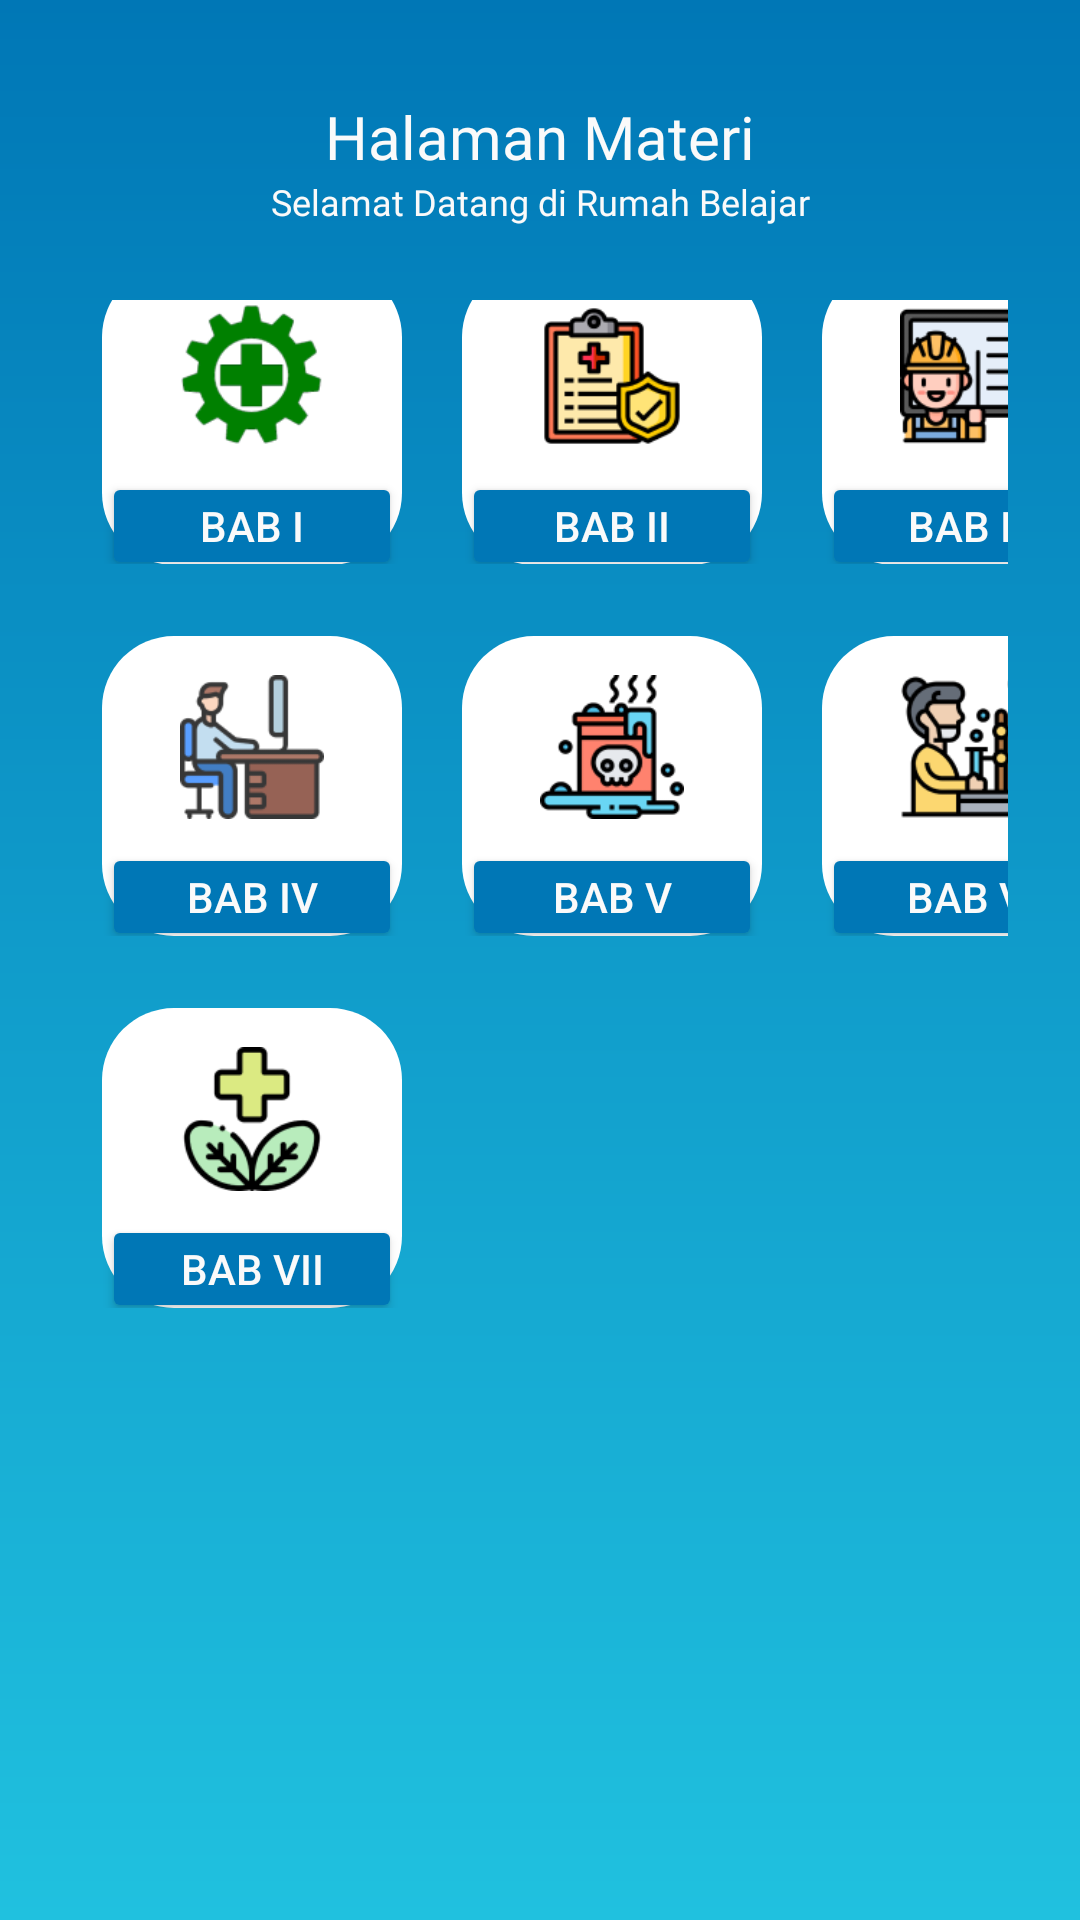

Here is an Android app screen rendered from its layout file. Give the layout XML and the strings, colors and styles it references.
<!-- AndroidManifest.xml: application theme Theme.PADRumahBelajar -->
<!-- res/layout/activity_materi.xml -->
<?xml version="1.0" encoding="utf-8"?>
<androidx.constraintlayout.widget.ConstraintLayout xmlns:android="http://schemas.android.com/apk/res/android"
    xmlns:app="http://schemas.android.com/apk/res-auto"
    xmlns:tools="http://schemas.android.com/tools"
    android:layout_width="match_parent"
    android:layout_height="match_parent"
    android:background="@drawable/header_bg"
    tools:context=".materi.MateriActivity">

    <TextView
        android:id="@+id/tvNama"
        android:layout_width="wrap_content"
        android:layout_height="wrap_content"
        android:layout_marginTop="32dp"
        android:fontFamily="@font/poppins_bold"
        android:text="Halaman Materi"
        android:textColor="#FAFAFA"
        android:textSize="20sp"
        app:layout_constraintEnd_toEndOf="parent"
        app:layout_constraintStart_toStartOf="parent"
        app:layout_constraintTop_toTopOf="parent" />

    <TextView
        android:id="@+id/textView4"
        android:layout_width="wrap_content"
        android:layout_height="wrap_content"
        android:fontFamily="@font/poppins_light"
        android:text="Selamat Datang di Rumah Belajar"
        android:textColor="#FAFAFA"
        android:textSize="12sp"
        app:layout_constraintEnd_toEndOf="parent"
        app:layout_constraintStart_toStartOf="parent"
        app:layout_constraintTop_toBottomOf="@+id/tvNama" />

    <androidx.constraintlayout.widget.ConstraintLayout
        android:layout_width="match_parent"
        android:layout_height="match_parent"
        android:layout_marginTop="100dp"
        android:background="@drawable/home_bg"
        android:elevation="4dp"
        app:layout_constraintBottom_toBottomOf="parent"
        app:layout_constraintEnd_toEndOf="parent"
        app:layout_constraintHorizontal_bias="1.0"
        app:layout_constraintStart_toStartOf="parent"
        app:layout_constraintVertical_bias="1.0">



    <LinearLayout
        android:id="@+id/linear1"
        android:layout_width="match_parent"
        android:layout_height="wrap_content"
        android:layout_marginStart="24dp"
        android:layout_marginEnd="24dp"
        android:layout_marginBottom="464dp"
        app:layout_constraintBottom_toBottomOf="parent"
        app:layout_constraintEnd_toEndOf="parent"
        app:layout_constraintStart_toStartOf="parent"
        app:layout_constraintTop_toTopOf="parent">

        <LinearLayout
            android:id="@+id/llBab1"
            android:layout_width="100dp"
            android:layout_height="100dp"
            android:layout_marginLeft="10dp"
            android:layout_marginRight="10dp"
            android:background="@drawable/bg_layout_white"
            android:clickable="true"
            android:focusable="true"
            android:focusableInTouchMode="true"
            android:orientation="vertical">

            <ImageView
                android:layout_width="48dp"
                android:layout_height="48dp"
                android:layout_marginLeft="26dp"
                android:layout_marginTop="13dp"
                android:layout_marginRight="26dp"
                android:src="@drawable/logo_bab1" />

            <Button
                android:id="@+id/opsi_b1"
                android:layout_width="match_parent"
                android:layout_height="36dp"
                android:layout_gravity="center_horizontal"
                android:layout_marginTop="8dp"
                android:padding="0dp"
                android:text="BAB I"
                android:textColor="#FAFAFA"
                android:backgroundTint="#0077B6"
                android:textAlignment="center" />

        </LinearLayout>

        <LinearLayout
            android:id="@+id/llBab2"
            android:layout_width="100dp"
            android:layout_height="100dp"
            android:layout_marginLeft="10dp"
            android:layout_marginRight="10dp"
            android:background="@drawable/bg_layout_white"
            android:orientation="vertical">

            <ImageView
                android:layout_width="48dp"
                android:layout_height="48dp"
                android:layout_marginLeft="26dp"
                android:layout_marginTop="13dp"
                android:layout_marginRight="26dp"
                android:src="@drawable/logo_bab2" />

            <Button
                android:id="@+id/opsi_b2"
                android:layout_width="match_parent"
                android:layout_height="36dp"
                android:layout_gravity="center_horizontal"
                android:layout_marginTop="8dp"
                android:padding="0dp"
                android:text="BAB II"
                android:textColor="#FAFAFA"
                android:backgroundTint="#0077B6"
                android:textAlignment="center" />

        </LinearLayout>

        <LinearLayout
            android:id="@+id/llBab3"
            android:layout_width="100dp"
            android:layout_height="100dp"
            android:layout_marginLeft="10dp"
            android:layout_marginRight="10dp"

            android:background="@drawable/bg_layout_white"
            android:orientation="vertical">

            <ImageView
                android:layout_width="48dp"
                android:layout_height="48dp"
                android:layout_marginLeft="26dp"
                android:layout_marginTop="13dp"
                android:layout_marginRight="26dp"
                android:src="@drawable/logo_bab3" />

            <Button
                android:id="@+id/opsi_b3"
                android:layout_width="match_parent"
                android:layout_height="36dp"
                android:layout_gravity="center_horizontal"
                android:layout_marginTop="8dp"
                android:padding="0dp"
                android:text="BAB III"
                android:textColor="#FAFAFA"
                android:backgroundTint="#0077B6"
                android:textAlignment="center" />

        </LinearLayout>

    </LinearLayout>

    <LinearLayout
        android:id="@+id/linear2"
        android:layout_width="match_parent"
        android:layout_height="wrap_content"
        app:layout_constraintTop_toBottomOf="@+id/linear1"
        android:layout_marginTop="24dp"
        android:layout_marginLeft="24dp"
        android:layout_marginRight="24dp" >

        <LinearLayout
            android:id="@+id/llBab4"
            android:orientation="vertical"
            android:layout_width="100dp"
            android:layout_height="100dp"
            android:layout_marginLeft="10dp"
            android:layout_marginRight="10dp"

            android:background="@drawable/bg_layout_white" >

            <ImageView
                android:layout_width="48dp"
                android:layout_height="48dp"
                android:layout_marginTop="13dp"
                android:layout_marginLeft="26dp"
                android:layout_marginRight="26dp"
                android:src="@drawable/logo_bab4"/>

            <Button
                android:id="@+id/opsi_b4"
                android:layout_width="match_parent"
                android:layout_height="36dp"
                android:text="BAB IV"
                android:padding="0dp"
                android:layout_gravity="center_horizontal"
                android:layout_marginTop="8dp"
                android:textColor="#FAFAFA"
                android:backgroundTint="#0077B6"
                android:textAlignment="center" />

        </LinearLayout>

        <LinearLayout
            android:id="@+id/llBab5"
            android:orientation="vertical"
            android:layout_width="100dp"
            android:layout_height="100dp"
            android:layout_marginLeft="10dp"
            android:layout_marginRight="10dp"

            android:background="@drawable/bg_layout_white" >

            <ImageView
                android:layout_width="48dp"
                android:layout_height="48dp"
                android:layout_marginTop="13dp"
                android:layout_marginLeft="26dp"
                android:layout_marginRight="26dp"
                android:src="@drawable/logo_bab5"/>

            <Button
                android:id="@+id/opsi_b5"
                android:layout_width="match_parent"
                android:layout_height="36dp"
                android:text="BAB V"
                android:padding="0dp"
                android:layout_gravity="center_horizontal"
                android:layout_marginTop="8dp"
                android:textColor="#FAFAFA"
                android:backgroundTint="#0077B6"
                android:textAlignment="center" />

        </LinearLayout>

        <LinearLayout
            android:id="@+id/llBab6"
            android:orientation="vertical"
            android:layout_width="100dp"
            android:layout_height="100dp"
            android:layout_marginLeft="10dp"
            android:layout_marginRight="10dp"

            android:background="@drawable/bg_layout_white" >

            <ImageView
                android:layout_width="48dp"
                android:layout_height="48dp"
                android:layout_marginTop="13dp"
                android:layout_marginLeft="26dp"
                android:layout_marginRight="26dp"
                android:src="@drawable/logo_bab6"/>

            <Button
                android:id="@+id/opsi_b6"
                android:layout_width="match_parent"
                android:layout_height="36dp"
                android:text="BAB VI"
                android:padding="0dp"
                android:layout_gravity="center_horizontal"
                android:layout_marginTop="8dp"
                android:textColor="#FAFAFA"
                android:backgroundTint="#0077B6"
                android:textAlignment="center" />

        </LinearLayout>

    </LinearLayout>

    <LinearLayout
        android:id="@+id/linear3"
        android:layout_width="match_parent"
        android:layout_height="wrap_content"
        app:layout_constraintTop_toBottomOf="@+id/linear2"
        android:layout_marginTop="24dp"
        android:layout_marginLeft="24dp"
        android:layout_marginRight="24dp" >

        <LinearLayout
            android:id="@+id/llBab7"
            android:orientation="vertical"
            android:layout_width="100dp"
            android:layout_height="100dp"
            android:layout_marginLeft="10dp"
            android:layout_marginRight="10dp"

            android:background="@drawable/bg_layout_white" >

            <ImageView
                android:layout_width="48dp"
                android:layout_height="48dp"
                android:layout_marginTop="13dp"
                android:layout_marginLeft="26dp"
                android:layout_marginRight="26dp"
                android:src="@drawable/logo_bab7"/>

            <Button
                android:id="@+id/opsi_b7"
                android:layout_width="match_parent"
                android:layout_height="36dp"
                android:text="BAB VII"
                android:padding="0dp"
                android:layout_gravity="center_horizontal"
                android:layout_marginTop="8dp"
                android:textColor="#FAFAFA"
                android:backgroundTint="#0077B6"
                android:textAlignment="center" />

        </LinearLayout>

    </LinearLayout>

    </androidx.constraintlayout.widget.ConstraintLayout>

</androidx.constraintlayout.widget.ConstraintLayout>
<!-- resources referenced by this layout -->
<resources>
  <!-- drawable bg_layout_white (drawable-v24) -->
  <?xml version="1.0" encoding="utf-8"?>
  <shape xmlns:android="http://schemas.android.com/apk/res/android"
      android:shape="rectangle">
  
      <solid
          android:color="#FFFFFF"
          />
  
      <corners
          android:radius="24dp"
          />
  
  </shape>
  <!-- drawable header_bg (drawable) -->
  <?xml version="1.0" encoding="utf-8"?>
  <shape xmlns:android="http://schemas.android.com/apk/res/android"
      android:shape="rectangle">
      <gradient
          android:angle="90"
          android:startColor="#20C1DF"
          android:endColor="#0077B6"
          android:type="linear"/>
  </shape>
  <!-- drawable logo_bab1: png bitmap (drawable-v24, 7188 bytes) -->
  <!-- drawable logo_bab2: png bitmap (drawable-v24, 4896 bytes) -->
  <!-- drawable logo_bab3: png bitmap (drawable-v24, 5717 bytes) -->
  <!-- drawable logo_bab4: png bitmap (drawable-v24, 4562 bytes) -->
  <!-- drawable logo_bab5: png bitmap (drawable-v24, 5226 bytes) -->
  <!-- drawable logo_bab6: png bitmap (drawable-v24, 6822 bytes) -->
  <!-- drawable logo_bab7: png bitmap (drawable-v24, 4994 bytes) -->
  <style name="Theme.PADRumahBelajar" parent="Theme.AppCompat.Light.NoActionBar">
          
          <item name="colorPrimary">#0077B6</item>
          <item name="colorPrimaryVariant">#20C1DF</item>
          <item name="colorOnPrimary">@color/white</item>
          
          <item name="colorSecondary">@color/teal_200</item>
          <item name="colorSecondaryVariant">@color/teal_700</item>
          <item name="colorOnSecondary">@color/black</item>
          
          <item name="android:statusBarColor" tools:targetApi="l">?attr/colorPrimaryVariant</item>
          
      </style>
  <color name="white">#FFFFFFFF</color>
  <color name="teal_200">#FF03DAC5</color>
  <color name="teal_700">#FF018786</color>
  <color name="black">#FF000000</color>
</resources>
